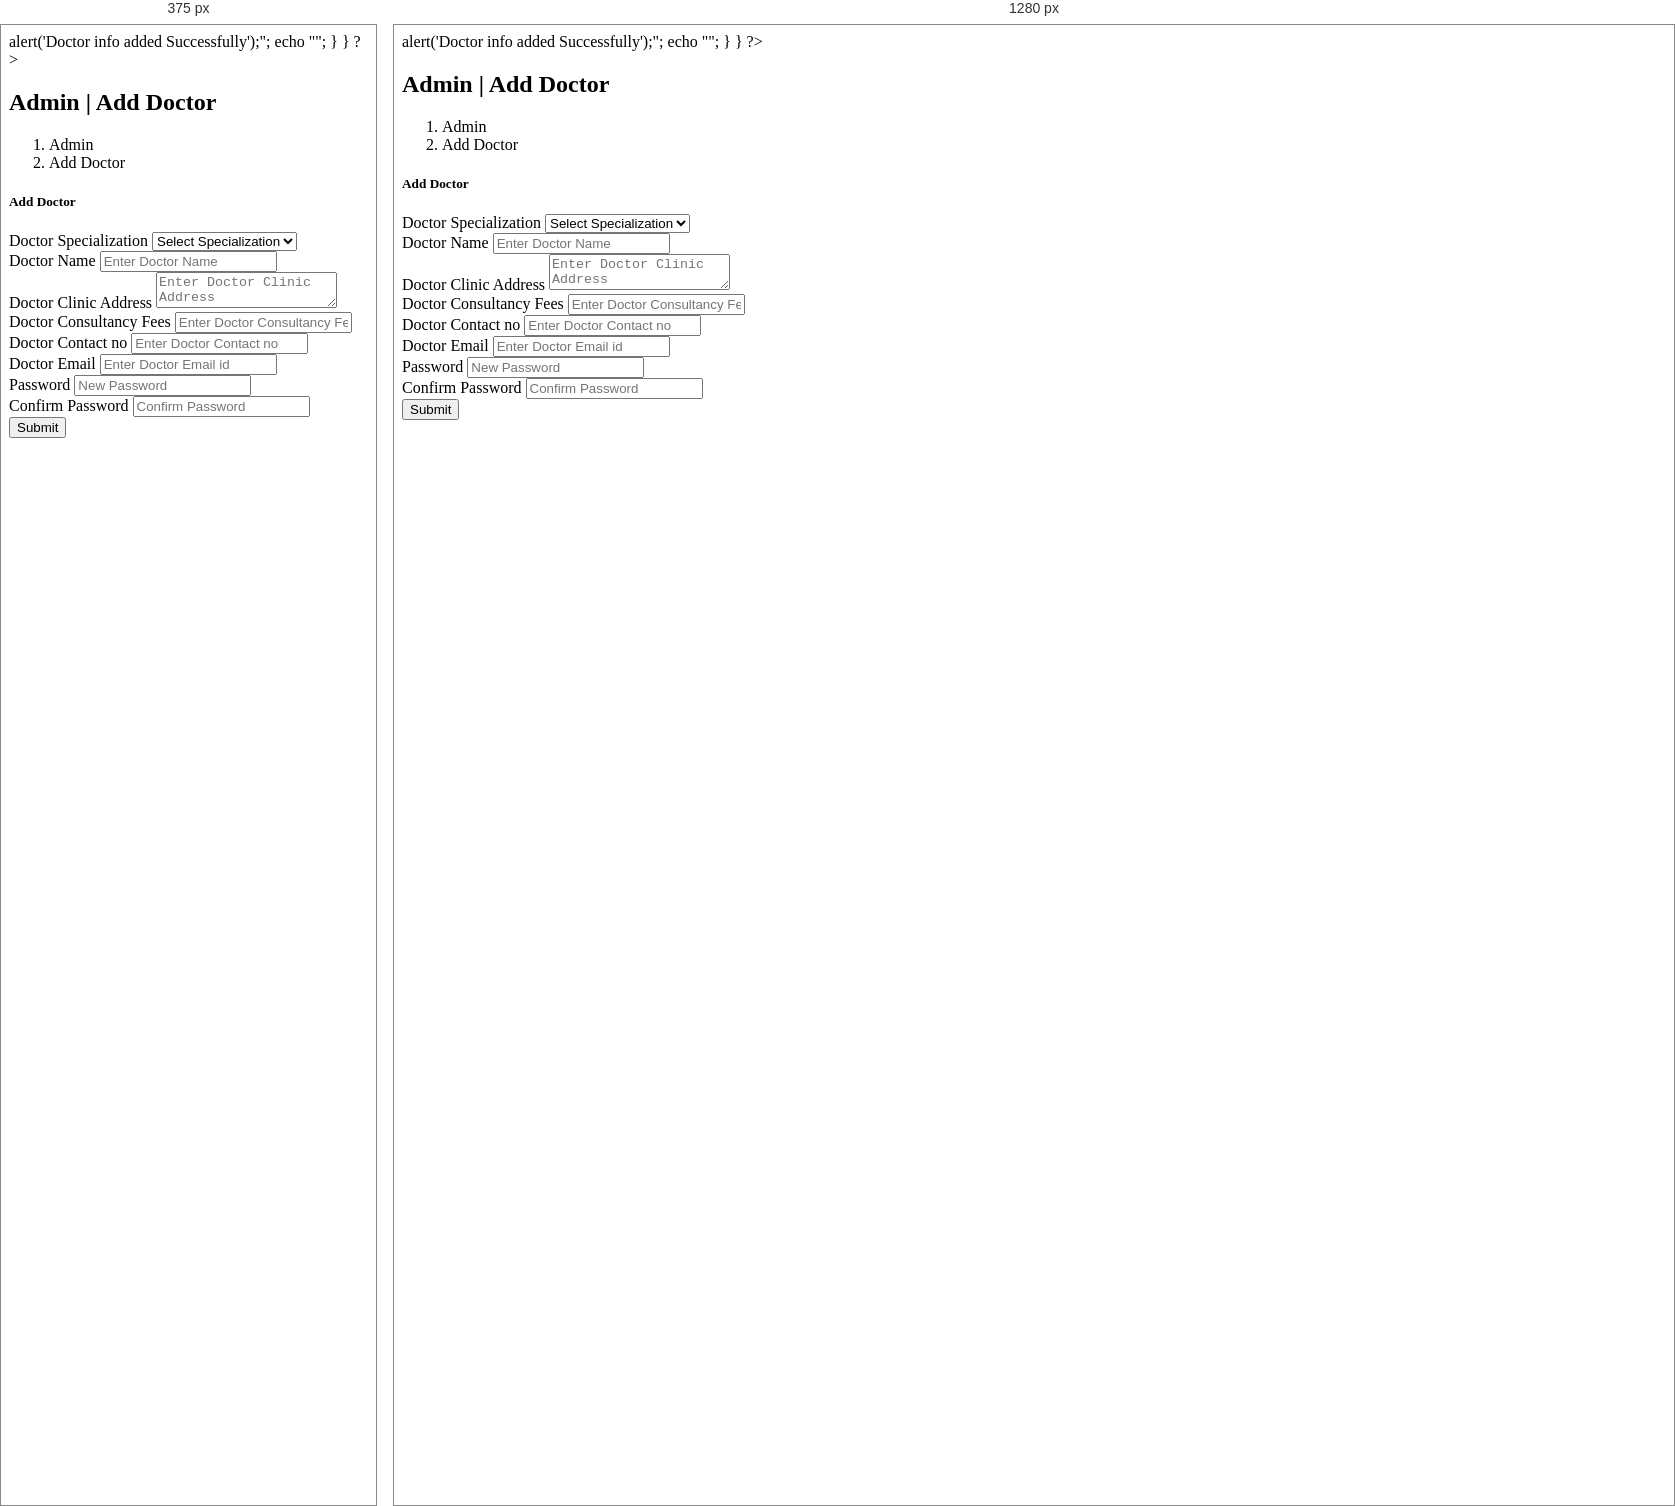
Rendered at 375 px and 1280 px, left to right.

<!-- file: add-doctor.html -->
<?php
session_start();
error_reporting(0);
include('include/config.php');
if(strlen($_SESSION['id']==0)) {
 header('location:logout.php');
  } else{

if(isset($_POST['submit']))
{	$docspecialization=$_POST['Doctorspecialization'];
$docname=$_POST['docname'];
$docaddress=$_POST['clinicaddress'];
$docfees=$_POST['docfees'];
$doccontactno=$_POST['doccontact'];
$docemail=$_POST['docemail'];
$password=md5($_POST['npass']);
$sql=mysqli_query($con,"insert into doctors(specilization,doctorName,address,docFees,contactno,docEmail,password) values('$docspecialization','$docname','$docaddress','$docfees','$doccontactno','$docemail','$password')");
if($sql)
{
echo "<script>alert('Doctor info added Successfully');</script>";
echo "<script>window.location.href ='manage-doctors.html'</script>";

}
}
?>
<!DOCTYPE html>
<html lang="en">
	<head>
		<title>Admin | Add Doctor</title>
		
		<link href="http://fonts.googleapis.com/css?family=Lato:300,400,400italic,600,700|Raleway:300,400,500,600,700|Crete+Round:400italic" rel="stylesheet" type="text/css" />
		<link rel="stylesheet" href="vendor/bootstrap/css/bootstrap.min.css">
		<link rel="stylesheet" href="vendor/fontawesome/css/font-awesome.min.css">
		<link rel="stylesheet" href="vendor/themify-icons/themify-icons.min.css">
		<link href="vendor/animate.css/animate.min.css" rel="stylesheet" media="screen">
		<link href="vendor/perfect-scrollbar/perfect-scrollbar.min.css" rel="stylesheet" media="screen">
		<link href="vendor/switchery/switchery.min.css" rel="stylesheet" media="screen">
		<link href="vendor/bootstrap-touchspin/jquery.bootstrap-touchspin.min.css" rel="stylesheet" media="screen">
		<link href="vendor/select2/select2.min.css" rel="stylesheet" media="screen">
		<link href="vendor/bootstrap-datepicker/bootstrap-datepicker3.standalone.min.css" rel="stylesheet" media="screen">
		<link href="vendor/bootstrap-timepicker/bootstrap-timepicker.min.css" rel="stylesheet" media="screen">
		<link rel="stylesheet" href="assets/css/styles.css">
		<link rel="stylesheet" href="assets/css/plugins.css">
		<link rel="stylesheet" href="assets/css/themes/theme-1.css" id="skin_color" />
<script type="text/javascript">
function valid()
{
 if(document.adddoc.npass.value!= document.adddoc.cfpass.value)
{
alert("Password and Confirm Password Field do not match  !!");
document.adddoc.cfpass.focus();
return false;
}
return true;
}
</script>


<script>
function checkemailAvailability() {
$("#loaderIcon").show();
jQuery.ajax({
url: "check_availability.php",
data:'emailid='+$("#docemail").val(),
type: "POST",
success:function(data){
$("#email-availability-status").html(data);
$("#loaderIcon").hide();
},
error:function (){}
});
}
</script>
	</head>
	<body>
		<div id="app">		
<?php include('include/sidebar.php');?>
			<div class="app-content">
				
						<?php include('include/header.php');?>
						
				<!-- end: TOP NAVBAR -->
				<div class="main-content" >
					<div class="wrap-content container" id="container">
						<!-- start: PAGE TITLE -->
						<section id="page-title">
							<div class="row">
								<div class="col-sm-8">
									<h1 class="mainTitle">Admin | Add Doctor</h1>
																	</div>
								<ol class="breadcrumb">
									<li>
										<span>Admin</span>
									</li>
									<li class="active">
										<span>Add Doctor</span>
									</li>
								</ol>
							</div>
						</section>
						<!-- end: PAGE TITLE -->
						<!-- start: BASIC EXAMPLE -->
						<div class="container-fluid container-fullw bg-white">
							<div class="row">
								<div class="col-md-12">
									
									<div class="row margin-top-30">
										<div class="col-lg-8 col-md-12">
											<div class="panel panel-white">
												<div class="panel-heading">
													<h5 class="panel-title">Add Doctor</h5>
												</div>
												<div class="panel-body">
									
													<form role="form" name="adddoc" method="post" onSubmit="return valid();">
														<div class="form-group">
															<label for="DoctorSpecialization">
																Doctor Specialization
															</label>
							<select name="Doctorspecialization" class="form-control" required="true">
																<option value="">Select Specialization</option>
<?php $ret=mysqli_query($con,"select * from doctorspecilization");
while($row=mysqli_fetch_array($ret))
{
?>
																<option value="<?php echo htmlentities($row['specilization']);?>">
																	<?php echo htmlentities($row['specilization']);?>
																</option>
																<?php } ?>
																
															</select>
														</div>

<div class="form-group">
															<label for="doctorname">
																 Doctor Name
															</label>
					<input type="text" name="docname" class="form-control"  placeholder="Enter Doctor Name" required="true">
														</div>


<div class="form-group">
															<label for="address">
																 Doctor Clinic Address
															</label>
					<textarea name="clinicaddress" class="form-control"  placeholder="Enter Doctor Clinic Address" required="true"></textarea>
														</div>
<div class="form-group">
															<label for="fess">
																 Doctor Consultancy Fees
															</label>
					<input type="text" name="docfees" class="form-control"  placeholder="Enter Doctor Consultancy Fees" required="true">
														</div>
	
<div class="form-group">
									<label for="fess">
																 Doctor Contact no
															</label>
					<input type="text" name="doccontact" class="form-control"  placeholder="Enter Doctor Contact no" required="true">
														</div>

<div class="form-group">
									<label for="fess">
																 Doctor Email
															</label>
<input type="email" id="docemail" name="docemail" class="form-control"  placeholder="Enter Doctor Email id" required="true" onBlur="checkemailAvailability()">
<span id="email-availability-status"></span>
</div>



														
														<div class="form-group">
															<label for="exampleInputPassword1">
																 Password
															</label>
					<input type="password" name="npass" class="form-control"  placeholder="New Password" required="required">
														</div>
														
<div class="form-group">
															<label for="exampleInputPassword2">
																Confirm Password
															</label>
									<input type="password" name="cfpass" class="form-control"  placeholder="Confirm Password" required="required">
														</div>
														
														
														
														<button type="submit" name="submit" id="submit" class="btn btn-o btn-primary">
															Submit
														</button>
													</form>
												</div>
											</div>
										</div>
											
											</div>
										</div>
									<div class="col-lg-12 col-md-12">
											<div class="panel panel-white">
												
												
											</div>
										</div>
									</div>
								</div>
							</div>
						</div>
						<!-- end: BASIC EXAMPLE -->
			
					
					
						
						
					
						<!-- end: SELECT BOXES -->
						
					</div>
				</div>
			</div>
			<!-- start: FOOTER -->
	<?php include('include/footer.php');?>
			<!-- end: FOOTER -->
		
			<!-- start: SETTINGS -->
	<?php include('include/setting.php');?>
			
			<!-- end: SETTINGS -->
		</div>
		<!-- start: MAIN JAVASCRIPTS -->
		<script src="vendor/jquery/jquery.min.js"></script>
		<script src="vendor/bootstrap/js/bootstrap.min.js"></script>
		<script src="vendor/modernizr/modernizr.js"></script>
		<script src="vendor/jquery-cookie/jquery.cookie.js"></script>
		<script src="vendor/perfect-scrollbar/perfect-scrollbar.min.js"></script>
		<script src="vendor/switchery/switchery.min.js"></script>
		<!-- end: MAIN JAVASCRIPTS -->
		<!-- start: JAVASCRIPTS REQUIRED FOR THIS PAGE ONLY -->
		<script src="vendor/maskedinput/jquery.maskedinput.min.js"></script>
		<script src="vendor/bootstrap-touchspin/jquery.bootstrap-touchspin.min.js"></script>
		<script src="vendor/autosize/autosize.min.js"></script>
		<script src="vendor/selectFx/classie.js"></script>
		<script src="vendor/selectFx/selectFx.js"></script>
		<script src="vendor/select2/select2.min.js"></script>
		<script src="vendor/bootstrap-datepicker/bootstrap-datepicker.min.js"></script>
		<script src="vendor/bootstrap-timepicker/bootstrap-timepicker.min.js"></script>
		<!-- end: JAVASCRIPTS REQUIRED FOR THIS PAGE ONLY -->
		<!-- start: CLIP-TWO JAVASCRIPTS -->
		<script src="assets/js/main.js"></script>
		<!-- start: JavaScript Event Handlers for this page -->
		<script src="assets/js/form-elements.js"></script>
		<script>
			jQuery(document).ready(function() {
				Main.init();
				FormElements.init();
			});
		</script>
		<!-- end: JavaScript Event Handlers for this page -->
		<!-- end: CLIP-TWO JAVASCRIPTS -->
	</body>
</html>
<?php } ?>

/* @media block from assets/css/plugins.css */
@media (max-width: 767px) {
  .mini-stats {
    width: 100%;
    padding: 20px 0;
  }
}